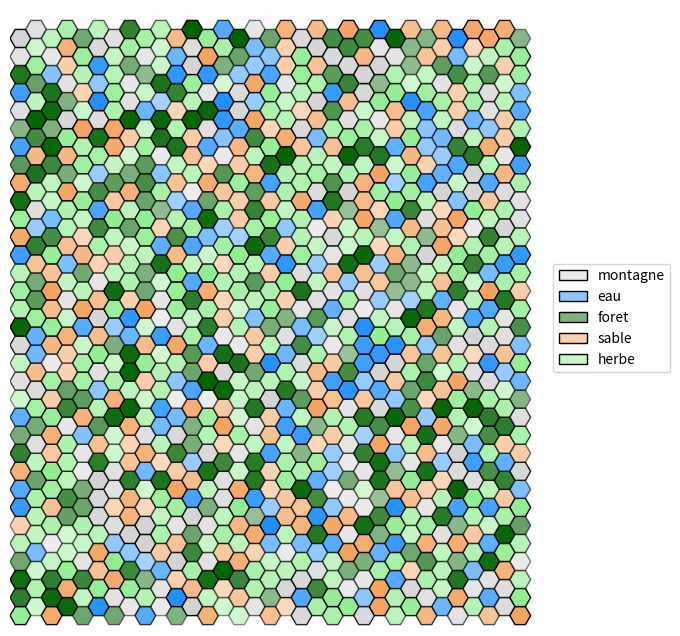

Python code for this plot:
"""
Programme basique en python3.8 permettant via matplolib de visualiser une grille hexagonale.

Elle propose simplement:
 - l'affichage des hexagones, avec des couleurs et une opacité
 - l'ajout de formes colorées sur les hexagones
 - l'ajout de liens colorés entre les hexagones

Contact: [email redacted]

[redacted]
"""

#Enlève les "" des objet qu'on peut avoir
from __future__ import annotations


#Permet la création de classes abstraites & méthodes abstraites
from abc import abstractmethod

#Permet d'initialiser une valeur par défault pour des clés qui n'ont pas été définies
from collections import defaultdict

#Intégration du hasard
import random

#Importations basiques de python pour inclure dictionnaire, tuples, et des listes
from typing import Dict, Tuple, List

#Visualisation de données / dessins / graphiques
import matplotlib.colors as mcolors

#Visualisation de données / dessins / graphiques
from matplotlib.patches import RegularPolygon

#Importations de polygones réguliers
import matplotlib.pyplot as plt

#Gère propriétés de style par rapport aux formes
from matplotlib.patches import Patch

#Crée des palets de couleur spécifiques
from matplotlib.colors import LinearSegmentedColormap

#Calculs numériques & tableaux de données 
import numpy as np

# un simple alias de typage python
Coords = Tuple[int, int]  


# il y a mieux en python :
# - 3.11: Coords: AliasType = Tuple[int, int]
# - 3.12: type Coords = Tuple[int, int]


class Forme:
    """Superclasse abstraite qui sauvegarde une couleur et impose une méthode 'get' qui retourne un Patch."""

    def __init__(self, color: str = "black", edgecolor: str = None):
        #Verification de la couleur donné
        assert color in mcolors.CSS4_COLORS
        if edgecolor is not None:
            #Vérification de la couleur de la bordure donné
            assert edgecolor in mcolors.CSS4_COLORS
        self._color = color
        self._edgecolor = edgecolor

    #Méthode qui impose un Patch en retour
    @abstractmethod
    def get(self, x: float, y: float, h: int) -> Patch:
        pass


class Rect(Forme):
    """Redéfinition d'une Forme pour un rectangle."""

    def __init__(self, *args, **kwargs): #* arguments possible dans un tuple, ** argument possibles dans un dictionnaire
        super().__init__(*args, **kwargs) #Super constructeur de la classe forme

    def get(self, x: float, y: float, h: int) -> plt.Rectangle:
        return plt.Rectangle((x - h / 2, y - h / 2), h, h, facecolor=self._color, edgecolor=self._edgecolor)


class Circle(Forme):
    """Redéfinition d'une Forme pour un cercle."""

    def __init__(self, *args, **kwargs):
        super().__init__(*args, **kwargs)

    def get(self, x: float, y: float, h: int) -> plt.Circle:
        return plt.Circle((x, y), h / 2, facecolor=self._color, edgecolor=self._edgecolor)


class HexGridViewer:
    """
    Classe permettant d'afficher une grille hexagonale. Elle se crée via son constructeur avec deux arguments:
    la largeur et la hauteur.
    Deux attributs gèrent l'apparence des hexagones: colors et alpha, pour respectivement représenter la
    couleur et la transparence des hexagones.
    Chaque hexagone est représenté par une tuple : (x, y) spécifique dans la grille. Ces tuples sont les clés
    des dictionnaires colors et alpha, que vous pouvez modifier via les méthodes add_color et add_alpha.

    Il est aussi possible d'ajouter des symboles Rectangle ou Circle au milieu des hexagones, ainsi que des liens
    entre les centres des hexagones.

    Pour s'informer sur les HexGrid:
    Voir : https://www.redblobgames.com/grids/hexagons/#coordinates-offset pour plus d'informations.
    """

    def __init__(self, width: int, height: int):

        self.__width = width  # largueur de la grille hexagonale, i.e. ici "nb_colonnes"
        self.__height = height  # hauteur de la grille hexagonale, i.e. ici "nb_lignes"

        # modifié par défaut par matplolib, la modification ne sert à rien
        # mais est nécessaire pour calculer les points
        self.__hexsize = 10

        # couleur des hexagones : par défaut, blanc
        self.__colors: Dict[Coords, str] = defaultdict(lambda: "white")
        
        # transparence des hexagones : par défaut, 1
        self.__alpha: Dict[Coords, float] = defaultdict(lambda: 1)
        
        # symboles sur les hexagones, par défaut, aucun symbole sur une case.
        # Limitation : un seul symbole par case !
        self.__symbols: Dict[Coords, Forme | None] = defaultdict(lambda: None)
        
        # liste de liens à affichager entre les cases.
        self.__links: List[Tuple[Coords, Coords, str, int]] = []

        #Altitudes du terrain
        self.__altitude: Dict[Coords, float] = defaultdict(lambda: 0.0)

        #Types de terrain
        self.__terrain: Dict[Coords, str] = defaultdict(lambda: "inconnu")

    def get_width(self) -> int:
        """Retourne la largeur (nombre de colonnes)."""
        return self.__width

    def get_height(self) -> int:
        """Retourne la hauteur (nombre de lignes)."""
        return self.__height

    def add_color(self, x: int, y: int, color: str) -> None:
        """Ajoute une couleur à la coordonnée (x, y) en vérifiant qu'elle est valide."""
        assert color in mcolors.CSS4_COLORS, \
            f"self.__colors type must be in matplotlib colors. What is {color} ?"
        self.__colors[(x, y)] = color

    def add_alpha(self, x: int, y: int, alpha: float) -> None:
        """Ajoute un indice d'opacité (alpha) entre 0 et 1 pour la case (x, y)."""
        assert 0 <= alpha <= 1, f"alpha value must be between 0 and 1. What is {alpha} ?"
        self.__alpha[(x, y)] = alpha

    def add_symbol(self, x: int, y: int, symbol: Forme) -> None:
        """Place un symbole (`Forme`) au centre de la case (x, y)."""
        self.__symbols[(x, y)] = symbol

    def add_link(self, coord1: Coords, coord2: Coords, color: str = None, thick=2) -> None:
        """Ajoute un lien visuel entre deux cases (coord1 -> coord2).
        `color` et `thick` définissent l'apparence du segment.
        """
        self.__links.append((coord1, coord2, color if color is not None else "black", thick))

    def get_color(self, x: int, y: int) -> str:
        """Retourne la couleur de la case (x, y)."""
        return self.__colors[(x, y)]

    def get_alpha(self, x: int, y: int) -> float:
        """Retourne l'opacité (alpha) de la case (x, y)."""
        return self.__alpha[(x, y)]

    def get_neighbours(self, x: int, y: int) -> List[Coords]:

        """
        Retourne la liste des coordonnées des hexagones voisins de l'hexagone en coordonnées (x,y).
        """

        if y % 2 == 0:
            res = [(x + dx, y + dy) for dx, dy in ((1, 0), (0, 1), (-1, 1), (-1, 0), (-1, -1), (0, -1))]
        else:
            res = [(x + dx, y + dy) for dx, dy in ((1, 0), (1, 1), (0, 1), (-1, 0), (0, -1), (1, -1))]
        return [(dx, dy) for dx, dy in res if 0 <= dx < self.__width and 0 <= dy < self.__height]
    
    def add_altitude(self, x: int, y: int, alt: float) -> None:
        """Ajoute une altitude à la case (x, y)."""
        self.__altitude[(x,y)] = alt

    def get_altitude(self, x: int, y: int) -> float:
        """Obtient l'altitude d'une certaine case"""
        return self.__altitude[(x,y)]
    
    def add_terrain(self, x:int, y:int, terrain: str) -> None:
        """Ajoute un terrain à la case (x, y)."""
        self.__terrain[(x,y)] = terrain

        #Attribuer la couleur selon le terrain
        terrain_colors = {
            "eau": "dodgerblue",
            "sable" : "sandybrown",
            "herbe" : "lightgreen",
            "foret" : "darkgreen",
            "montagne" : "lightgray"
        }

        if terrain in terrain_colors:
            self.add_color(x,y,terrain_colors[terrain])
    
    def get_terrain(self, x: int, y: int) -> str:
        """Retourne le type de terrain d'une case"""
        return self.__terrain[(x,y)]

    def get_all_coords(self) -> List[Coords]:
        """Retourne la liste de toutes les coordonnées de la grille."""
        return [(x, y) for x in range(self.__width) for y in range(self.__height)]

    def generate_terrain(self, global_altitudes) -> None:
        """Assigne les terrains selon l'altitude (par quantiles)."""
        
        # Calculer les seuils, permet d'avoir des meilleurs seuil et donc une meilleure répartition des terrain
        quantiles = np.quantile(global_altitudes, [0.15, 0.35, 0.65, 0.85])

        #Pour assigner terrain et alpha :
        terrain_groups = defaultdict(list)

        for vertex in self.get_all_coords():
            x, y = vertex
            altitude = self.get_altitude(x, y)
            if altitude < quantiles[0]:  
                terrain = "eau"
                self.add_terrain(x, y, terrain)
            elif altitude < quantiles[1]: 
                terrain = "sable"
                self.add_terrain(x, y, terrain)
            elif altitude < quantiles[2]:  
                terrain = "herbe"
                self.add_terrain(x, y, terrain)
            elif altitude < quantiles[3]:  
                terrain = "foret"
                self.add_terrain(x, y, terrain)
            else:  
                terrain = "montagne"
                self.add_terrain(x, y, terrain)
            
            terrain_groups[terrain].append((x,y, altitude)) # {"montagne" : [(1,3,23)]}
        
        for terrain_type, cells in terrain_groups.items():
            if not cells:
                continue

            altitudes = [cell[2] for cell in cells]
            min_alt = min(altitudes)
            max_alt = max(altitudes)

            if max_alt != min_alt:
                altitude_range = max_alt - min_alt 
            else: #cas ou les altitudes max et min sont les mêmes
                altitude_range = 1

            is_water = (terrain_type == "eau") #Vrai ou Faux

            for x, y, altitude in cells:

                #calcul et assignation de la normalisation, plus une altitude est grande plus sa normalisation grande
                normal = (altitude - min_alt) / altitude_range

                #Inversion de l'alpha en fonction de si c'est de l'eau, garde la plage de 0.4 à 1.0
                if is_water:
                    alpha = (1.0 - normal * 0.6)
                    self.add_alpha(x,y,alpha)
                else:
                    alpha = (0.4 + normal * 0.6)
                    self.add_alpha(x,y,alpha)

    def generate_random_map(self) -> None:
        """Génère une carte aléatoire pour avoir une visualisation des altitudes et terraines"""
        for x in range(self.__width):
            for y in range(self.__height):
                alt = random.uniform(0, 100)
                self.add_altitude(x, y, alt)
        self.generate_terrain([self.get_altitude(x, y) for x in range(self.__width) for y in range(self.__height)])



    def show(self, alias: Dict[str, str] = None, debug_coords: bool = False) -> None:
        """
        Affiche la grille hexagonale via `matplotlib`.

        :param alias: dictionnaire qui permet de renommer les labels de la légende
                      Ex: {"white": "snow"}
        :param debug_coords: si True, affiche les coordonnées (x,y) au centre des hexagones.

        Remarque: l'affichage du texte dépend de la taille de la figure et des dimensions de la grille.
        """

        #Modifier le label d'une couleur
        if alias is None:
            alias = {}

        fig, ax = plt.subplots(figsize=(8, 8))

        #Permettre que l'axe x et y soient pareille        
        ax.set_aspect('equal')

        h = self.__hexsize
        coords = {}
        for row in range(self.__height):
            for col in range(self.__width):
                x = col * 1.5 * h #1,5 fois la taille * la hauteur de 10
                y = row * np.sqrt(3) * h #racine de 3 fois la colonne

                #Colonne impaire
                if col % 2 == 1:
                    #Ajout d'un petit décalage pour faire une grille hexgonale
                    y += np.sqrt(3) * h / 2

                #Association colonnes et coordonnées 
                coords[(row, col)] = (x, y)

                #Définition du centre
                center = (x, y)

                #Création du polygone = hexagone en radian
                hexagon = RegularPolygon(center, numVertices=6, radius=h, orientation=np.pi / 6, edgecolor="black")

                #Mettre les couleurs en fonction de celle prédéfini
                hexagon.set_facecolor(self.__colors[(row, col)])

                #De même pour le alpha
                hexagon.set_alpha(self.__alpha[(row, col)])

                # Ajoute du texte à l'hexagone
                if debug_coords:
                    text = f"({row}, {col})"  # Le texte que vous voulez afficher
                    ax.annotate(text, xy=center, ha='center', va='center', fontsize=6, color='black')

                # ajoute l'hexagone
                ax.add_patch(hexagon)

                # gestion des Formes additionnelles
                forme = self.__symbols[(row, col)]
                if forme is not None:
                    ax.add_patch(forme.get(x, y, h))

        for coord1, coord2, color, thick in self.__links:
            #Vérifié si deux cases ne sont pas déja connecté
            if coord1 not in coords or coord2 not in coords:
                continue
            x1, y1 = coords[coord1]
            x2, y2 = coords[coord2]
            #Liaison entre deux case
            plt.gca().add_line(plt.Line2D([x1, x2], [y1, y2], color=color, linewidth=thick))

        ax.set_xlim(-h, self.__width * 1.5 * h + h)
        ax.set_ylim(-h, self.__height * np.sqrt(3) * h + h)
        ax.axis('off')

        ks, vs = [], []
        for color in set(self.__colors.values()):
            if color in alias:
                ks.append(alias[color])
            else:
                #légende
                ks.append(color)
            #couleur
            vs.append(color)

        #Création de la légende couleur/ terrain
        gradient_cmaps = [
            LinearSegmentedColormap.from_list('custom_cmap', ['white', vs[i]]) for i in range(len(vs))]
        
        # Créez une liste de patch à partir des polygones
        legend_patches = [
            Patch(label=ks[i], edgecolor="black", linewidth=1, facecolor=gradient_cmaps[i](0.5), )
            for i in range(len(ks))]
        
        # Ajoutez la légende à la figure
        ax.legend(handles=legend_patches, loc='center left', bbox_to_anchor=(1, 0.5))
        plt.show()



def main():
    """
    Fonction exemple pour présenter le programme ci-dessus.
    """

    size = 33
    center = (size-1)//2
    distance = 3

    # CREATION D'UNE GRILLE TAILLE SIZE
    hex_grid = HexGridViewer(size, size)

    # GENERATION D'UNE CARTE ALEATOIRE
    hex_grid.generate_random_map()

    # AFFICHAGE DE LA GRILLE
    # alias permet de renommer les noms de la légende pour des couleurs spécifiques.
    # debug_coords permet de modifier l'affichage des coordonnées sur les cases.
    hex_grid.show(alias={"dodgerblue": "eau", "sandybrown": "sable", "lightgreen": "herbe", "darkgreen": "foret", "lightgray": "montagne"}, debug_coords=False)


if __name__ == "__main__":
    main()

